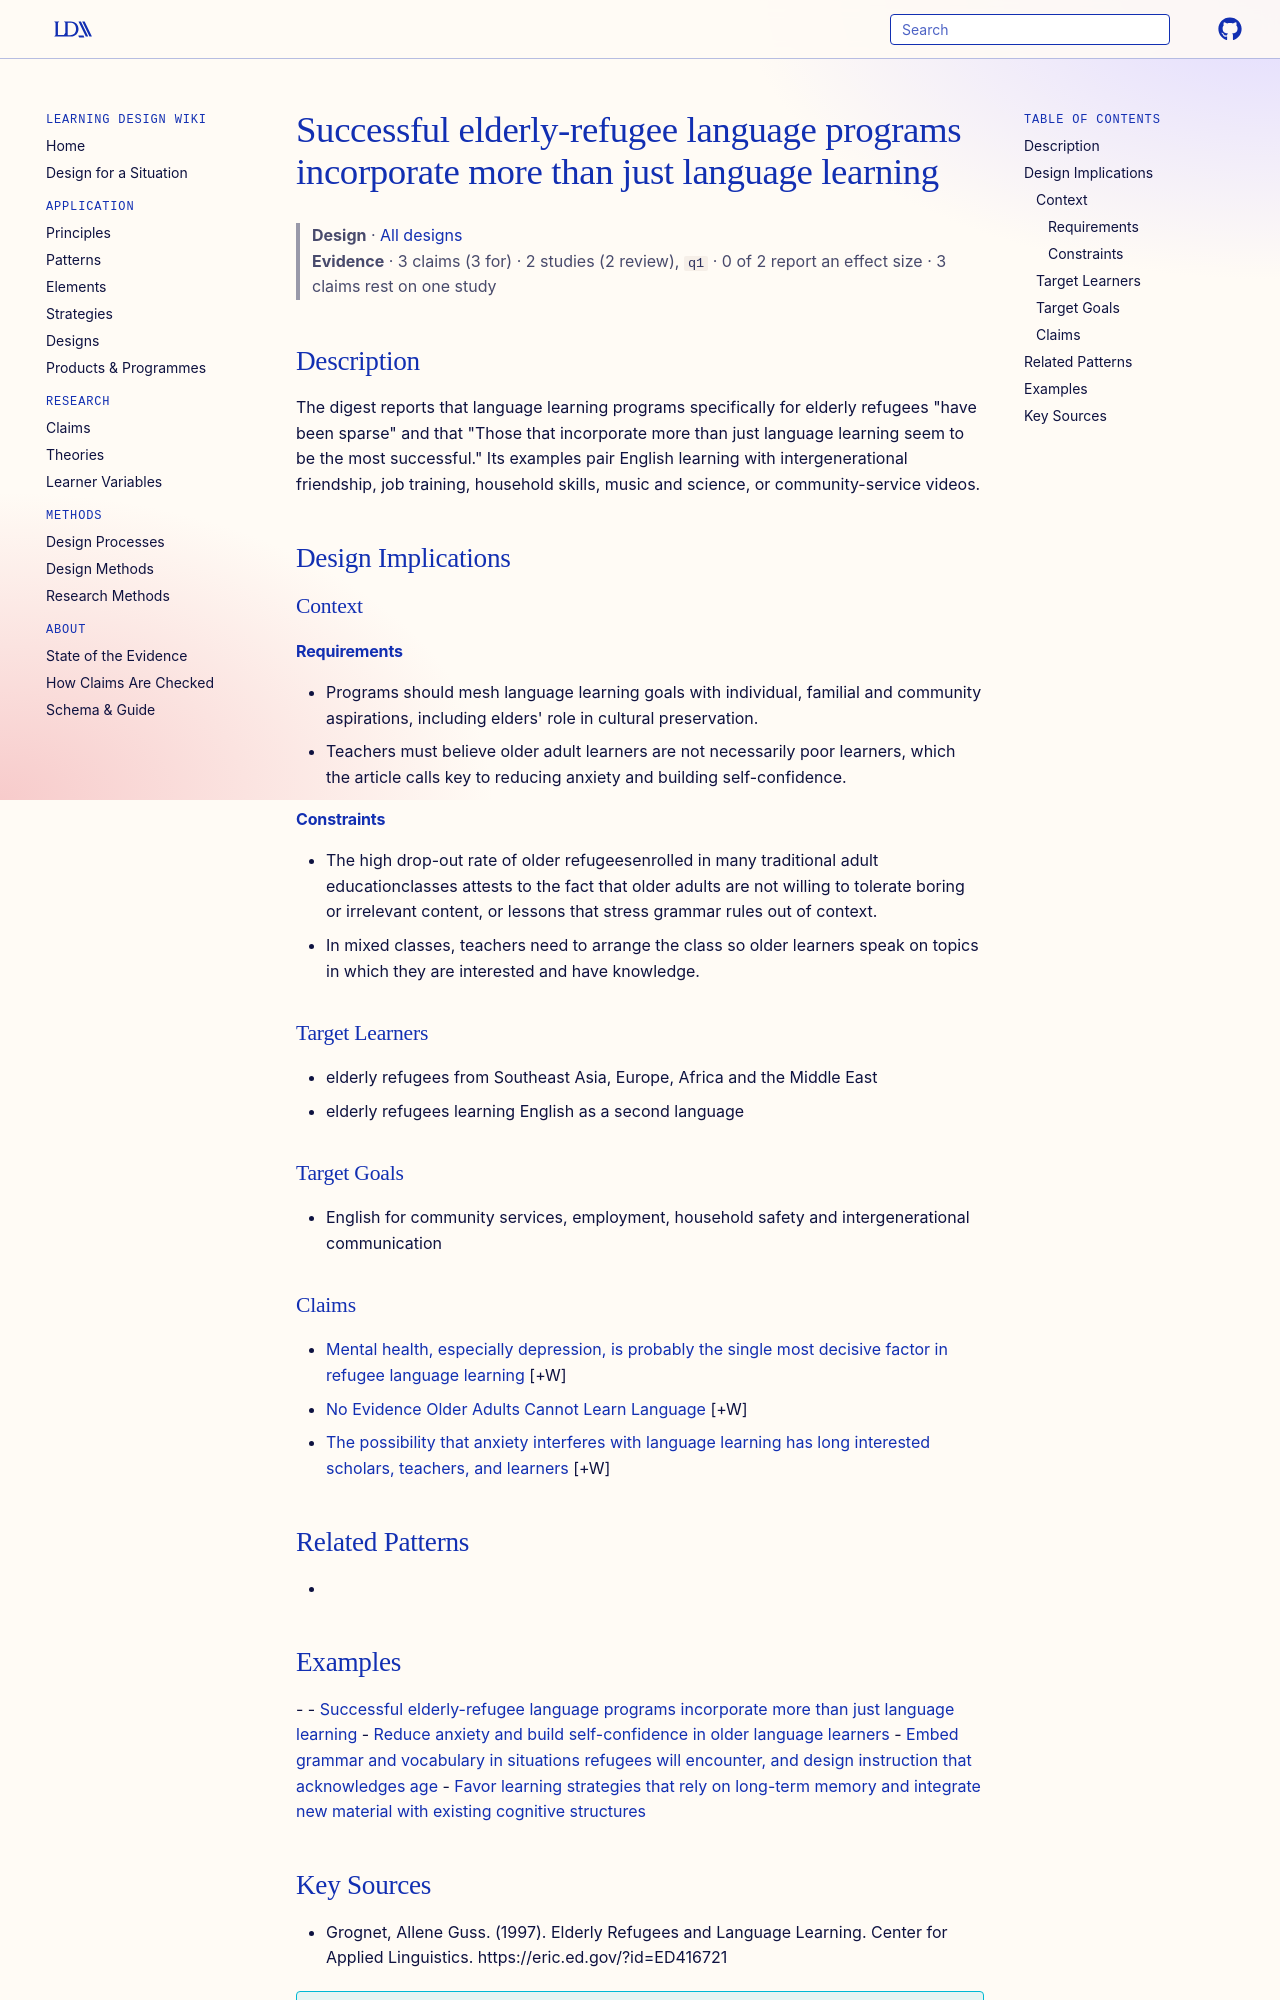

repository: Learning-Design-Alliance/learning-wiki · page: designs/elderly-refugee-programs-beyond-language-learning/index.html · generator: mkdocs

---
type: design
id: elderly-refugee-programs-beyond-language-learning
moved_from: [principle/four-strategies-older-refugee-language-learners]
title: Successful elderly-refugee language programs incorporate more than just language learning
description: "The digest reports that language learning programs specifically for elderly refugees \"have been sparse\" and that \"Those that incorporate more than just language learning seem to be the most successful.\" Its examples p..."
status: review
generated:
  by: "process:wiki-ingest"
  at: 2026-09-27
sources:
  - id: grognet-1997
    resource: "https://eric.ed.gov/?id=ED416721"
    title: "Grognet, Allene Guss. (1997). Elderly Refugees and Language Learning. Center for Applied Linguistics. https://eric.ed.gov/?id=ED416721"
    author: Grognet, Allene Guss
---

# Successful elderly-refugee language programs incorporate more than just language learning

> **Design** · [All designs](index.md)
> **Evidence** · 3 claims (3 for) · 2 studies (2 review), `q1` · 0 of 2 report an effect size · 3 claims rest on one study

## Description
The digest reports that language learning programs specifically for elderly refugees "have been sparse" and that "Those that incorporate more than just language learning seem to be the most successful." Its examples pair English learning with intergenerational friendship, job training, household skills, music and science, or community-service videos.

## Design Implications

### Context
#### Requirements
- Programs should mesh language learning goals with individual, familial and community aspirations, including elders' role in cultural preservation.
- Teachers must believe older adult learners are not necessarily poor learners, which the article calls key to reducing anxiety and building self-confidence.
#### Constraints
- The high drop-out rate of older refugeesenrolled in many traditional adult educationclasses attests to the fact that older adults are not willing to tolerate boring or irrelevant content, or lessons that stress grammar rules out of context.
- In mixed classes, teachers need to arrange the class so older learners speak on topics in which they are interested and have knowledge.

### Target Learners
- elderly refugees from Southeast Asia, Europe, Africa and the Middle East
- elderly refugees learning English as a second language

### Target Goals
- English for community services, employment, household safety and intergenerational communication

### Claims

- [Mental health, especially depression, is probably the single most decisive factor in refugee language learning](../claims/depression-decisive-factor-refugee-language-learning.md) [+W]
- [No Evidence Older Adults Cannot Learn Language](../claims/no-evidence-older-adults-cannot-learn-language.md) [+W]
- [The possibility that anxiety interferes with language learning has long interested scholars, teachers, and learners](../claims/anxiety-interferes-language-learning-long-interest.md) [+W]

## Related Patterns
- 

## Examples
-
- [Successful elderly-refugee language programs incorporate more than just language learning](../designs/elderly-refugee-programs-beyond-language-learning.md)
- [Reduce anxiety and build self-confidence in older language learners](../strategies/reduce-anxiety-build-confidence-older-learners.md)
- [Embed grammar and vocabulary in situations refugees will encounter, and design instruction that acknowledges age](../strategies/embed-language-in-refugee-situations-acknowledge-age.md)
- [Favor learning strategies that rely on long-term memory and integrate new material with existing cognitive structures](../strategies/long-term-memory-strategies-older-learners.md)

## Key Sources
- Grognet, Allene Guss. (1997). Elderly Refugees and Language Learning. Center for Applied Linguistics. https://eric.ed.gov/?id=ED416721

<!-- merged 2026-10-19 from principles/four-strategies-older-refugee-language-learners ("Teachers of older refugees should eliminate affective barriers, use adult learning strategies, make learning relevant to learner needs, and tap community goals"), a narrower page folded into its canonical page (fragment step): its body as it stood. Its bullets this page lacked were added above.

# Teachers of older refugees should eliminate affective barriers, use adult learning strategies, make learning relevant to learner needs, and tap community goals

> **Principle** · [All principles](index.md)
> **Evidence** · 3 claims (3 for) · 2 studies (2 review), `q1` · 0 of 2 report an effect size · 3 claims rest on one study

## Description
The digest enumerates four teacher strategies for encouraging older language learners: "eliminating affective barriers", incorporating adult learning strategies, making the learning situation and materials relevant to older refugees' needs and desires, and tapping into the goals of the refugee community. It grounds them in the teacher's belief that older adults are not necessarily poor learners.

## Design Implications

### Context
#### Requirements
- Teachers must believe older adult learners are not necessarily poor learners, which the article calls key to reducing anxiety and building self-confidence.
#### Constraints
- In mixed classes, teachers need to arrange the class so older learners speak on topics in which they are interested and have knowledge.

### Target Learners
- elderly refugees learning English as a second language

### Target Learning Objectives
- English language communication for everyday needs and community participation

### Claims

- [No Evidence Older Adults Cannot Learn Language](../claims/no-evidence-older-adults-cannot-learn-language.md) [+W]
- [Mental health, especially depression, is probably the single most decisive factor in refugee language learning](../claims/depression-decisive-factor-refugee-language-learning.md) [+W]
- [The possibility that anxiety interferes with language learning has long interested scholars, teachers, and learners](../claims/anxiety-interferes-language-learning-long-interest.md) [+W]

## Related Principles

- [Make adult language materials relevant, immediately useful, and grounded in real-life experiences](../principles/cultural-life-experiences-connections.md)
